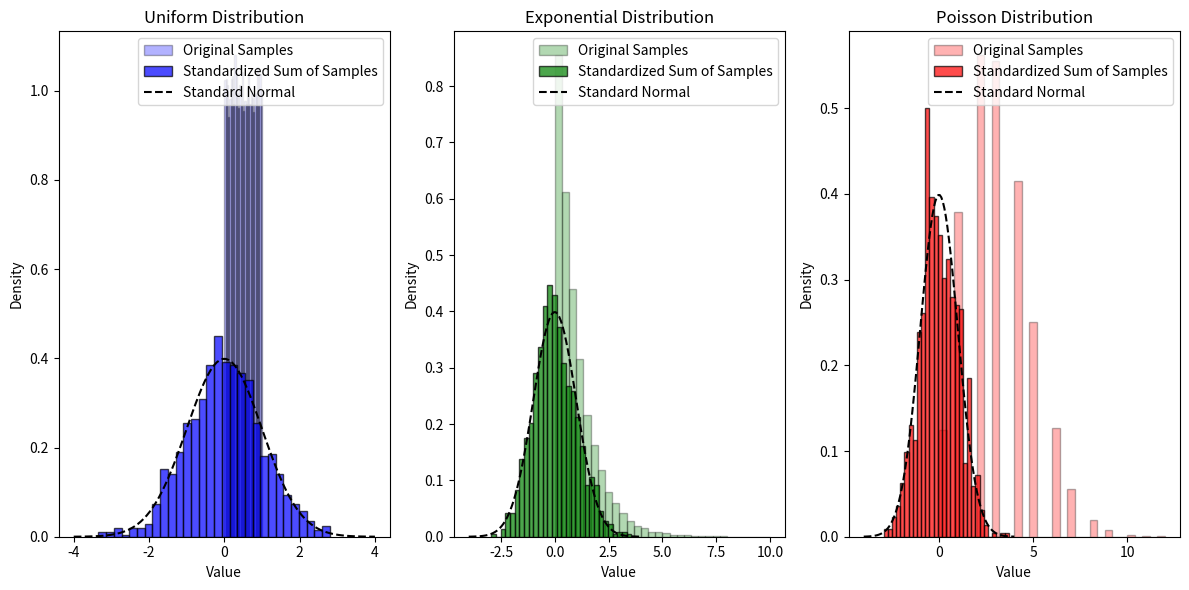

Generate this figure with matplotlib:
import numpy as np
import matplotlib.pyplot as plt
import scipy.stats as stats

def central_limit_theorem_demo(n_samples=1000, sample_size=30, distribution='uniform'):
    """Demonstrates the Central Limit Theorem by summing random variables and standardizing the result."""
    sample_sums = []
    all_samples = []

    for _ in range(n_samples):
        if distribution == 'uniform':
            sample = np.random.uniform(0, 1, sample_size)
        elif distribution == 'exponential':
            sample = np.random.exponential(1, sample_size)
        elif distribution == 'poisson':
            sample = np.random.poisson(3, sample_size)
        else:
            raise ValueError("Unsupported distribution type")

        sample_sums.append(np.sum(sample))
        all_samples.extend(sample)  # Store all values in a flat list

    # Standardizing the sums
    mean = np.mean(sample_sums)
    std = np.std(sample_sums)
    standardized_sums = [(x - mean) / std for x in sample_sums]

    return standardized_sums, all_samples

# Parameters
n_samples = 1000
sample_size = 30

# Generate standardized sample sums and individual samples for different distributions
uniform_sums, uniform_samples = central_limit_theorem_demo(n_samples, sample_size, 'uniform')
exponential_sums, exponential_samples = central_limit_theorem_demo(n_samples, sample_size, 'exponential')
poisson_sums, poisson_samples = central_limit_theorem_demo(n_samples, sample_size, 'poisson')

# Plot histograms and individual distributions
plt.figure(figsize=(12, 6))

def plot_distribution(ax, samples, sums, title, color):
    ax.hist(samples, bins=30, density=True, alpha=0.3, color=color, edgecolor='black', label='Original Samples')
    ax.hist(sums, bins=30, density=True, alpha=0.7, color=color, edgecolor='black', label='Standardized Sum of Samples')

    # Overlay standard normal distribution
    x = np.linspace(-4, 4, 100)
    ax.plot(x, stats.norm.pdf(x, 0, 1), 'k--', label='Standard Normal')

    ax.set_title(title)
    ax.set_xlabel("Value")
    ax.set_ylabel("Density")
    ax.legend()

plt.subplot(1, 3, 1)
plot_distribution(plt.gca(), uniform_samples, uniform_sums, "Uniform Distribution", 'b')

plt.subplot(1, 3, 2)
plot_distribution(plt.gca(), exponential_samples, exponential_sums, "Exponential Distribution", 'g')

plt.subplot(1, 3, 3)
plot_distribution(plt.gca(), poisson_samples, poisson_sums, "Poisson Distribution", 'r')

plt.tight_layout()
plt.show()
